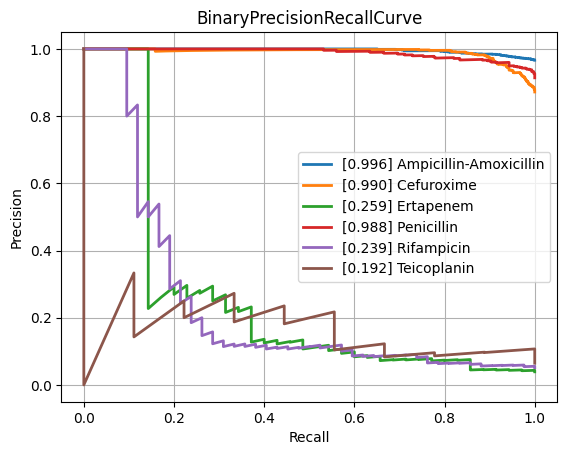

The file beside this chart, header and first rows:
class, PrecisionRecallAUC, FrequencyPositiveClass, n_positives, n_negatives
Amikacin, 0.5319, 0.124, 114, 805
Amoxicillin-Clavulanic acid, 0.8667, 0.5829, 1516, 1085
Ampicillin, 0.9636, 0.8247, 2827, 601
Ampicillin-Amoxicillin, 0.9958, 0.9664, 1209, 42
Cefazolin, 0.9261, 0.6667, 116, 58
Cefepime, 0.7137, 0.3597, 987, 1757
Cefpodoxime, 0.8923, 0.5946, 44, 30
Ceftazidime, 0.7944, 0.4048, 1320, 1941
Ceftriaxone, 0.7362, 0.4132, 1193, 1694
Cefuroxime, 0.9901, 0.8719, 878, 129
Ciprofloxacin, 0.753, 0.4102, 2433, 3498
Clindamycin, 0.941, 0.7343, 1357, 491
Colistin, 0.9423, 0.3053, 196, 446
Cotrimoxazole, 0.7986, 0.4592, 3092, 3641
Ertapenem, 0.2587, 0.03906, 35, 861
Erythromycin, 0.9503, 0.7791, 1203, 341
Fosfomycin, 0.7676, 0.34, 389, 755
Fosfomycin-Trometamol, 0.666, 0.4426, 27, 34
Fusidic acid, 0.7688, 0.4758, 128, 141
Gentamicin, 0.9372, 0.6362, 3137, 1794
Imipenem, 0.9016, 0.4727, 2793, 3115
Levofloxacin, 0.8621, 0.4759, 613, 675
Meropenem, 0.6478, 0.2014, 795, 3153
Mupirocin, 0.8283, 0.2041, 10, 39
Nitrofurantoin, 0.632, 0.1622, 36, 186
Norfloxacin, 0.5753, 0.2411, 27, 85
Oxacillin, 0.8676, 0.6006, 424, 282
Penicillin, 0.9884, 0.914, 457, 43
Piperacillin-Tazobactam, 0.792, 0.4501, 2058, 2514
Rifampicin, 0.2392, 0.05134, 42, 776
Teicoplanin, 0.1924, 0.06475, 9, 130
Tetracycline, 0.7356, 0.4111, 312, 447
Tobramycin, 0.5991, 0.2086, 140, 531
Vancomycin, 0.6404, 0.08351, 192, 2107
micro, 0.8683, 0.468, , 
macro, 0.7558, NaN, , 
